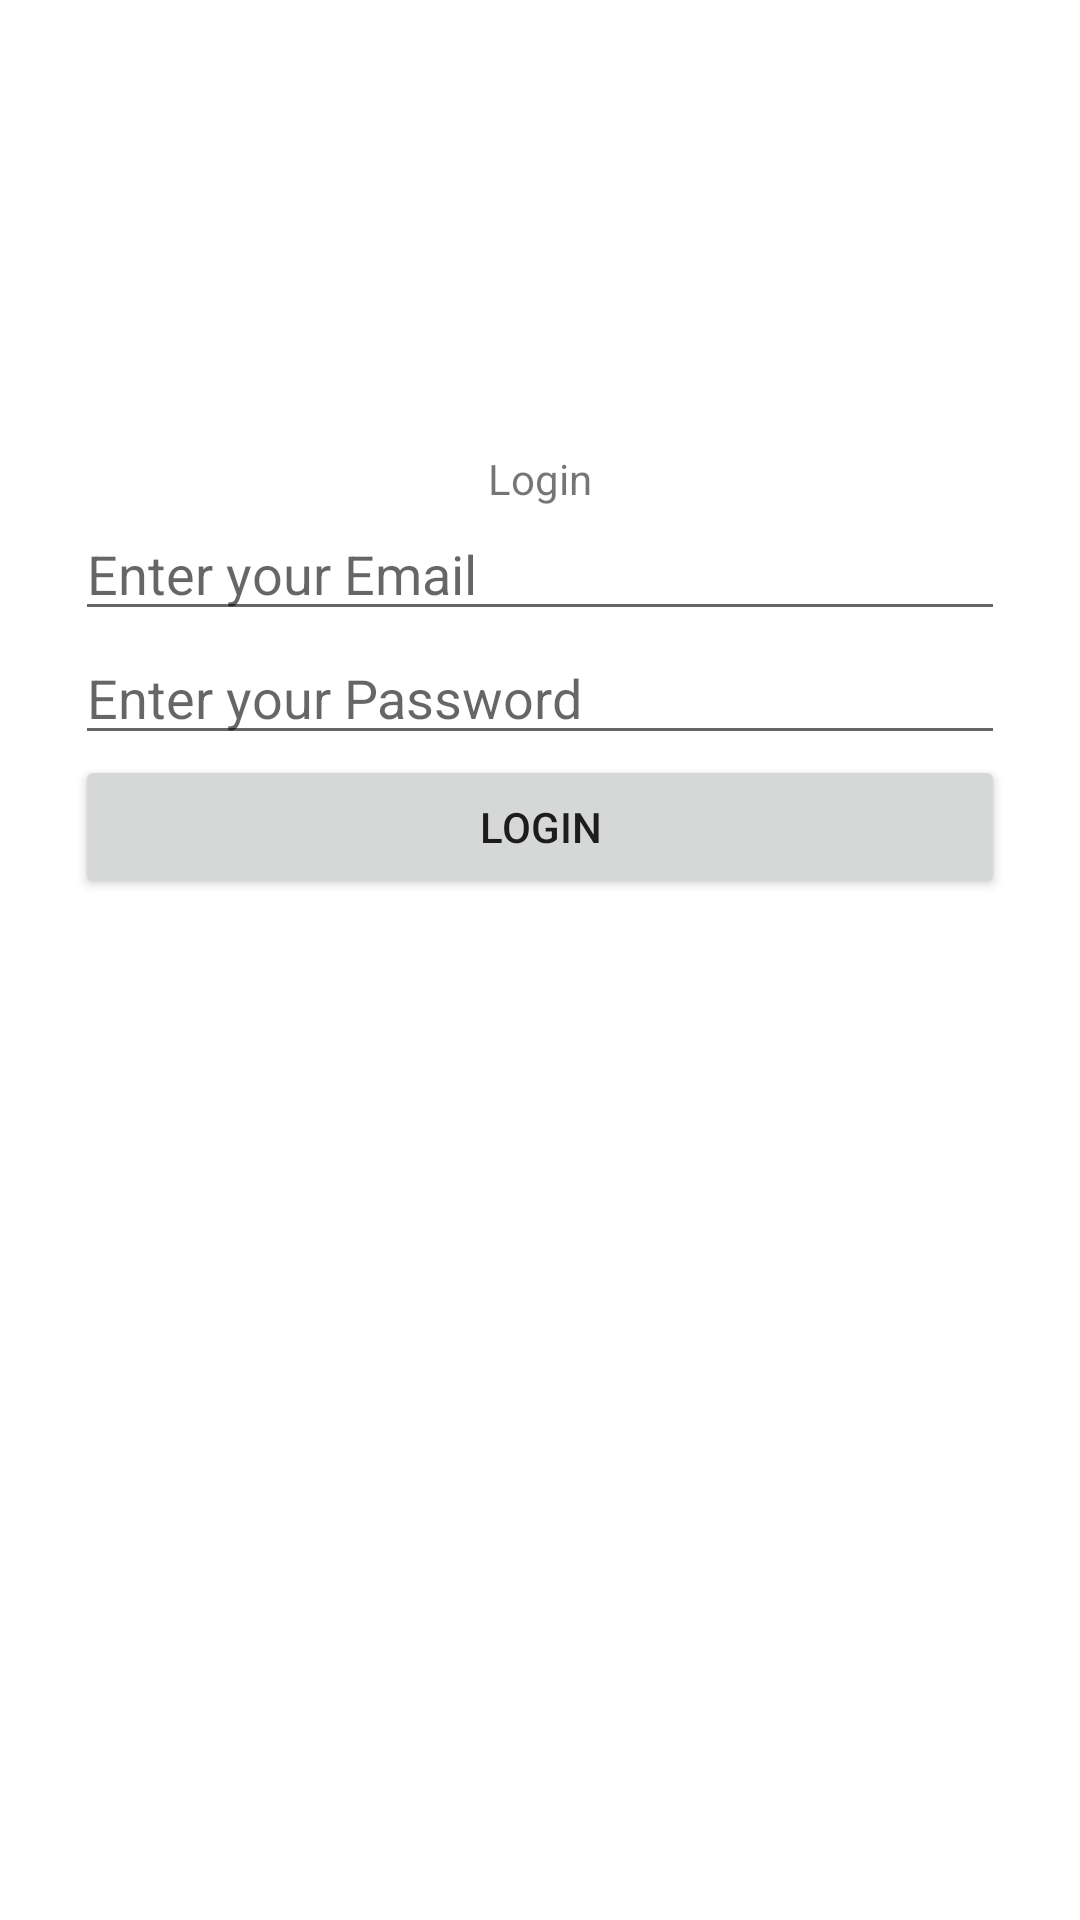

The Android layout XML behind this screen, and the referenced resources:
<!-- AndroidManifest.xml: application theme Theme.LvlUp -->
<!-- res/layout/activity_login.xml -->
<?xml version="1.0" encoding="utf-8"?>
<LinearLayout xmlns:android="http://schemas.android.com/apk/res/android"
    xmlns:tools="http://schemas.android.com/tools"

    android:layout_width="match_parent"
    android:layout_height="match_parent"
    android:gravity="top"
    android:orientation="vertical"
    android:padding="25dp"
    tools:context=".login.LoginActivity">

    
    <TextView
        android:layout_width="wrap_content"
        android:layout_height="wrap_content"
        android:layout_gravity="center"
        android:layout_marginTop="125dp"
        android:text="Login" />

    
    <EditText
        android:id="@+id/email"
        android:layout_width="match_parent"
        android:layout_height="wrap_content"
        android:hint="Enter your Email" />

    
    <EditText
        android:id="@+id/password"
        android:layout_width="match_parent"
        android:layout_height="wrap_content"
        android:hint="Enter your Password"
        android:inputType="textPassword" />

    
    <Button
        android:id="@+id/login"
        android:layout_width="match_parent"
        android:layout_height="wrap_content"
        android:text="Login" />

    
    <ProgressBar
        android:id="@+id/progressBar"
        android:layout_width="wrap_content"
        android:layout_height="wrap_content"
        android:visibility="gone" />

</LinearLayout>
<!-- resources referenced by this layout -->
<resources>
  <style name="Theme.LvlUp" parent="Theme.MaterialComponents.DayNight.DarkActionBar">
          
          <item name="colorPrimary">#a4cf3a</item>
          <item name="colorPrimaryVariant">#2B3310</item>
          <item name="colorOnPrimary">#051E1C</item>
          
          <item name="colorSecondary">#080728</item>
          <item name="colorSecondaryVariant">#0B3147</item>
          <item name="colorOnSecondary">@color/black</item>
          
          <item name="android:statusBarColor">?attr/colorPrimaryVariant</item>
          
      </style>
  <color name="black">#FF000000</color>
</resources>
